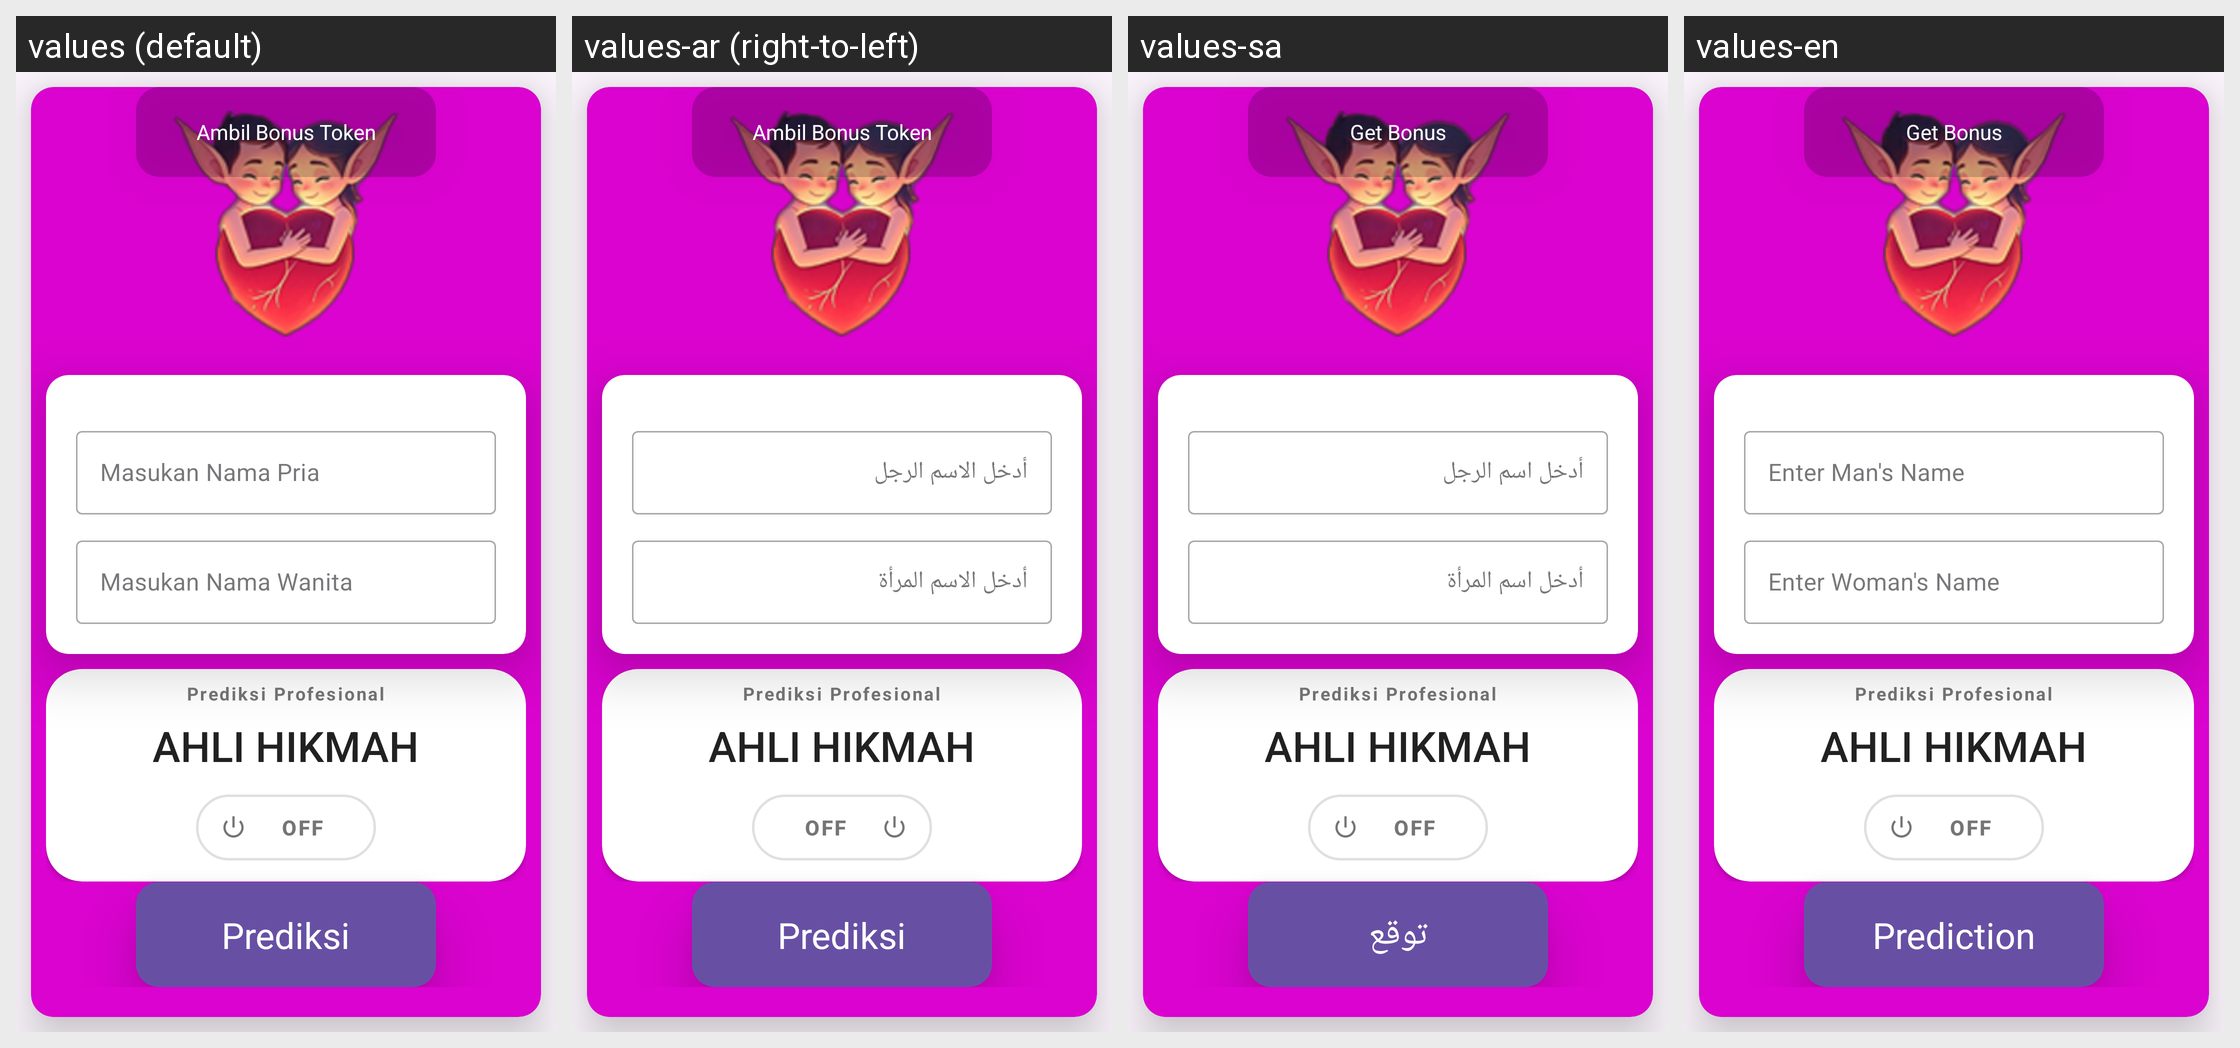

Translations of the strings shown on this Android screen, per locale in the grid:
Android screen res/layout/fragment_home.xml rendered under 4 locales, left to right: values (default), values-ar (right-to-left), values-sa, values-en. Device: Nexus 5 (rendered at 1080×1920; each locale shown at half size, 540×960, under a caption strip naming it); theme Theme.MyJodoh.
Other locales in the repository, not shown: values-in.
Strings drawn on this screen, with the default value and each locale's value (text and hints the layout hard-codes, and strings that could not be matched under every locale, appear in the picture but are not listed):

ambil_bonus
  values: Ambil Bonus Token
  values-ar: Ambil Bonus Token  [not translated; the default value is used]
  values-sa: Get Bonus
  values-en: Get Bonus

laki
  values: Masukan Nama Pria
  values-ar: أدخل الاسم الرجل
  values-sa: أدخل اسم الرجل
  values-en: Enter Man's Name

wanita
  values: Masukan Nama Wanita
  values-ar: أدخل الاسم المرأة
  values-sa: أدخل اسم المرأة
  values-en: Enter Woman's Name

analisis_pro
  values: Prediksi Profesional
  values-ar: Prediksi Profesional  [not translated; the default value is used]
  values-sa: Prediksi Profesional
  values-en: Prediksi Profesional

ahli_hikmah
  values: AHLI HIKMAH
  values-ar: AHLI HIKMAH  [not translated; the default value is used]
  values-sa: AHLI HIKMAH
  values-en: AHLI HIKMAH

tomboloff
  values: Off
  values-ar: Off  [not translated; the default value is used]
  values-sa: Off
  values-en: Off

prediksi
  values: Prediksi
  values-ar: Prediksi  [not translated; the default value is used]
  values-sa: توقع
  values-en: Prediction
